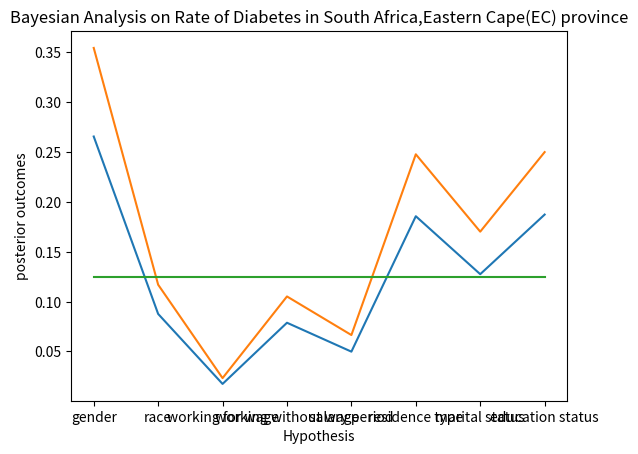

Reproduce this figure in Python.
import numpy as np
import matplotlib.pyplot as plt
import pandas as pd

hypos = 'gender','race','working for wage','working without wage','salary period','residence type','marital status','education status'
probs = 1/8,1/8,1/8,1/8,1/8,1/8,1/8,1/8
likelihood = 0.3545,0.1170,0.0233,0.1052,0.0665,0.2478,0.1702,0.250
prior = pd.Series(probs,hypos)
def posterior_probability(hypos, probs,likelihood):
  prior = pd.Series(probs, hypos)
  unnorm = prior * likelihood
  norm = unnorm / unnorm.sum()
  return norm

posterior = posterior_probability(hypos, probs, likelihood)

print(type(posterior))
# print(pd.Series(posterior).array)
print(posterior.array)
# posterior.plot()
# plt(posterior,likelihood)
plt.plot(hypos, posterior.array)
plt.plot(hypos, likelihood)
plt.plot(hypos, prior)
plt.title('Bayesian Analysis on Rate of Diabetes in South Africa,Eastern Cape(EC) province')
plt.xlabel('Hypothesis')
plt.ylabel('posterior outcomes')
plt.show()